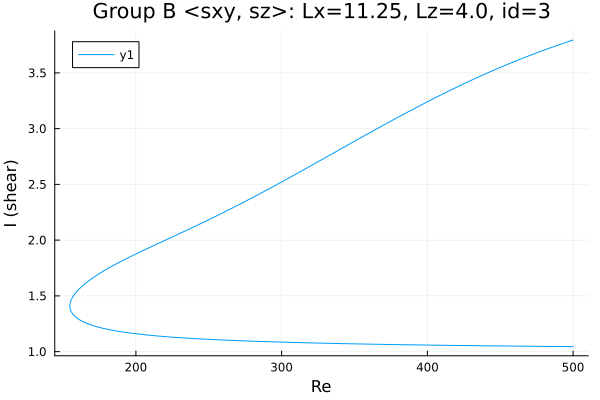

Values plotted in this chart, from the file beside it:
Re, shear
500.0, 3.794
499, 3.79
497.6, 3.784
496.2, 3.778
494.7, 3.771
493.3, 3.765
491.9, 3.759
490.5, 3.752
489.1, 3.746
487.7, 3.74
486.3, 3.733
484.8, 3.726
483.4, 3.72
482, 3.713
480.6, 3.706
479.2, 3.7
477.8, 3.693
476.4, 3.686
474.9, 3.679
473.5, 3.672
472.1, 3.665
470.7, 3.658
469.3, 3.651
467.9, 3.644
466.5, 3.637
465, 3.629
463.6, 3.622
462.2, 3.615
460.8, 3.607
459.4, 3.6
458, 3.592
456.6, 3.585
455.1, 3.577
453.7, 3.569
452.3, 3.562
450.9, 3.554
449.5, 3.546
448.1, 3.538
446.7, 3.53
445.2, 3.522
443.8, 3.514
442.4, 3.506
441, 3.498
439.6, 3.49
438.2, 3.481
436.8, 3.473
435.3, 3.465
433.9, 3.456
432.5, 3.448
431.1, 3.439
429.7, 3.431
428.3, 3.422
426.9, 3.413
425.4, 3.405
424, 3.396
422.6, 3.387
421.2, 3.378
419.8, 3.369
418.4, 3.361
417, 3.352
... 497 more rows
